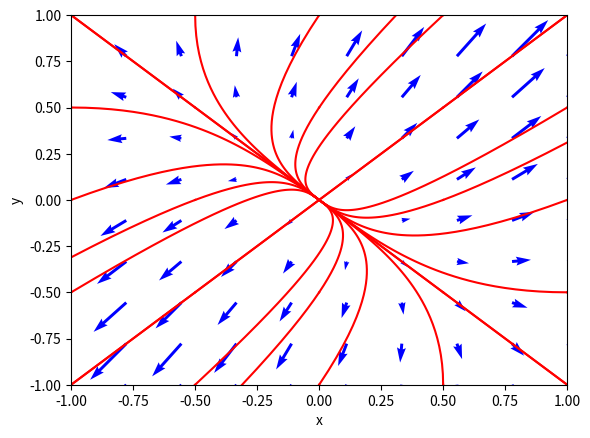

Here is the Python script that generated this plot:
'''Retrato de fase con cmapo vectorial'''

#librerias a utilizar
import matplotlib.pyplot as plt
import numpy as np
from scipy.integrate import odeint
import pylab as pl

#sistema lineal
a,b,c,d=2,1,1,2
def dx_dt(x,t):
    return [a*x[0]+b*x[1],c*x[0]+d*x[1]]

#trayectorias en tiempo hacia adelante
ts=np.linspace(0,4,100)
ic=np.linspace(-1,1,5)
for r in ic:
    for s in ic:
        x0=[r,s]
        xs=odeint(dx_dt,x0,ts)
        plt.plot(xs[:,0],xs[:,1],'r-')

#trayectorias en tiempo hacia atras
ts=np.linspace(0,-4,100)
ic=np.linspace(-1,1,5)
for r in ic:
    for s in ic:
        x0=[r,s]
        xs=odeint(dx_dt,x0,ts)
        plt.plot(xs[:,0],xs[:,1],'r-')

#etiquetas de ejes y estilo de letra
plt.xlabel('x',fontsize=10)
plt.ylabel('y',fontsize=10)
plt.tick_params(labelsize=10)
plt.xlim(-1,1)
plt.ylim(-1,1)

#campo vectorial
X,Y=np.mgrid[-1:1:10j,-1:1:10j]
u=a*X+b*Y
v=c*X+d*Y
pl.quiver(X,Y,u,v,color='b')
plt.show()